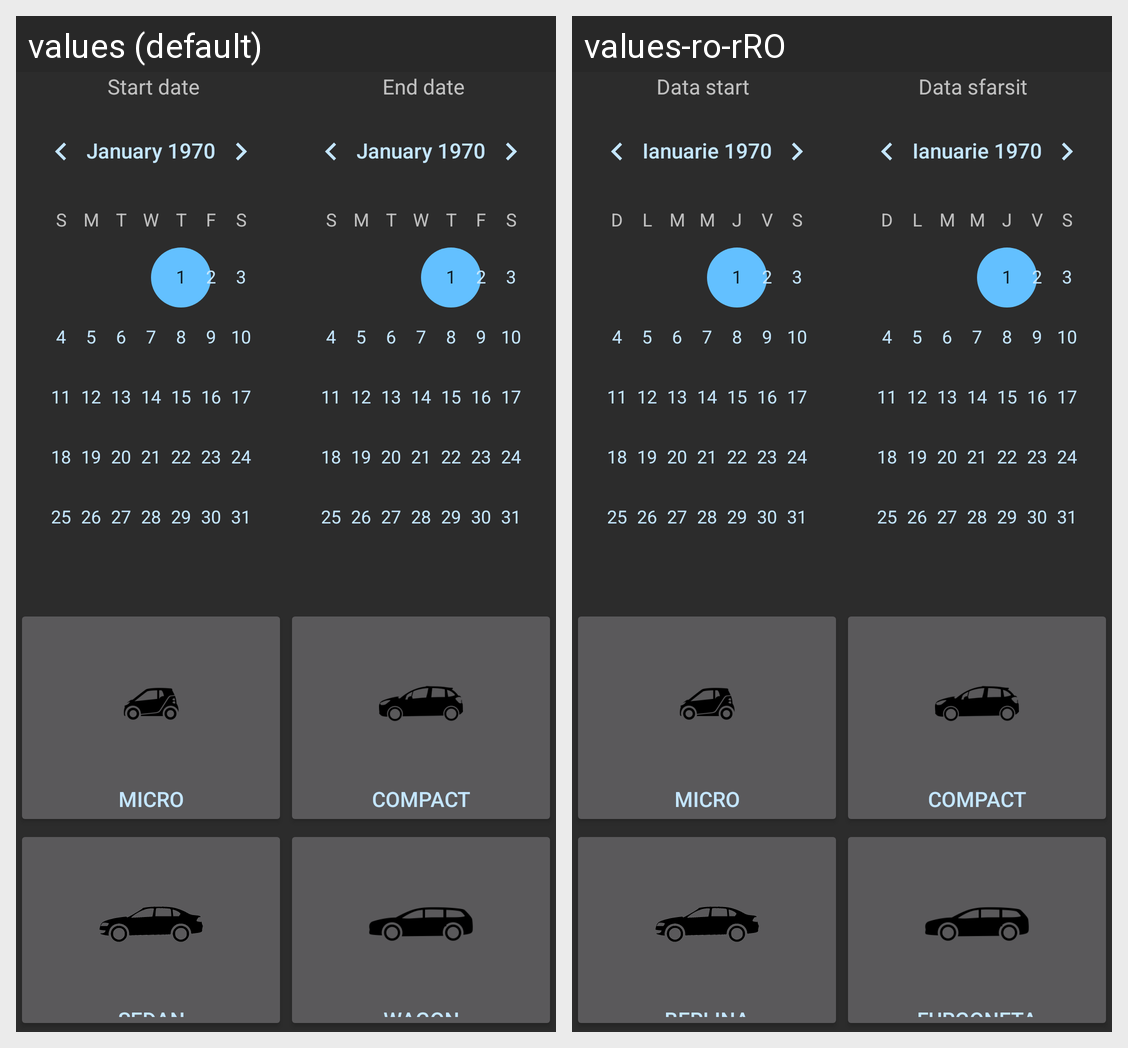

Locale-by-locale string values for the Android screen shown in this grid:
Android screen res/layout/activity_category.xml rendered under 2 locales, left to right: values (default), values-ro-rRO. Device: Nexus 5 (rendered at 1080×1920; each locale shown at half size, 540×960, under a caption strip naming it); theme CarExpress.
Strings drawn on this screen, with the default value and each locale's value (text and hints the layout hard-codes, and strings that could not be matched under every locale, appear in the picture but are not listed):

tvStart
  values: Start date
  values-ro-rRO: Data start

tvEnd
  values: End date
  values-ro-rRO: Data sfarsit

bMicro
  values: Micro
  values-ro-rRO: Micro

bCompact
  values: Compact
  values-ro-rRO: Compact

bSedan
  values: Sedan
  values-ro-rRO: Berlina

bWagon
  values: Wagon
  values-ro-rRO: Furgoneta
